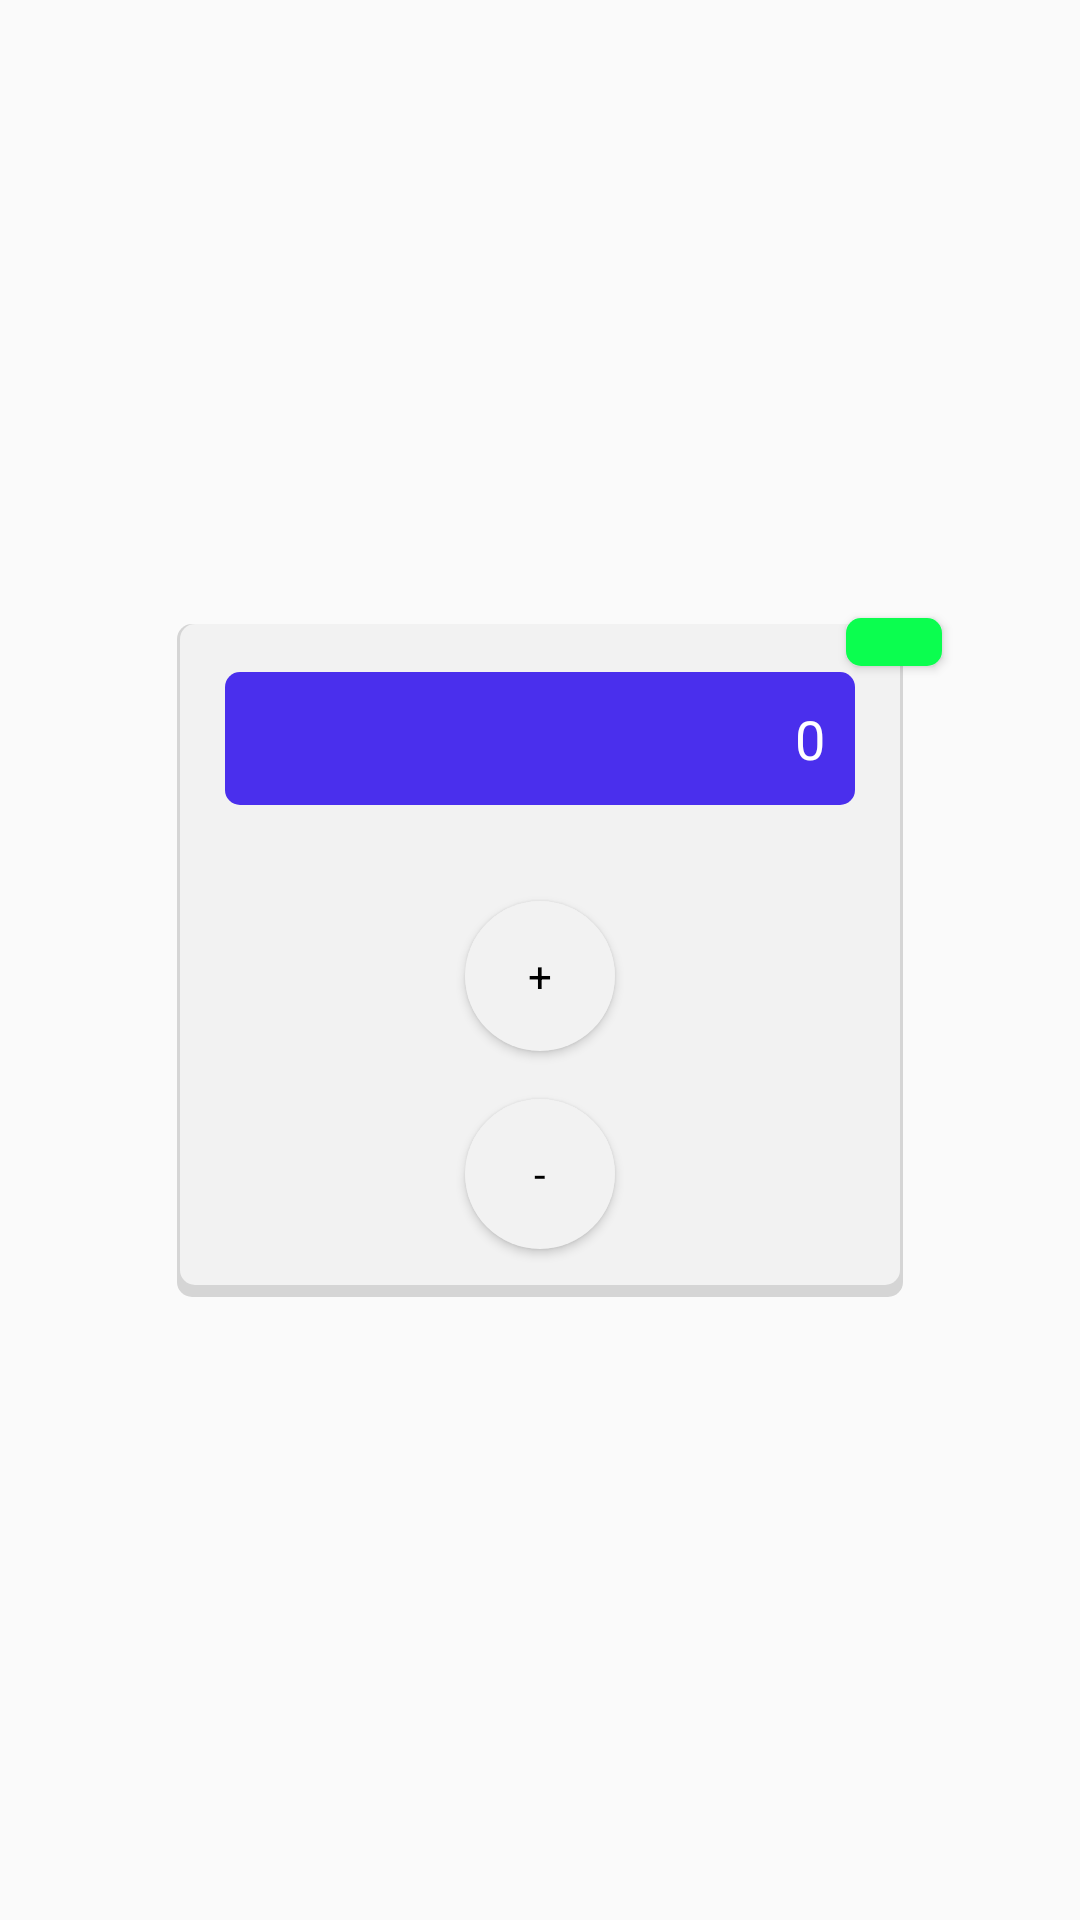

Write the Android layout XML for this screen, with the resource values it uses.
<!-- AndroidManifest.xml: application theme AppTheme -->
<!-- res/layout/fragment_counter.xml -->
<?xml version="1.0" encoding="utf-8"?>
<androidx.constraintlayout.widget.ConstraintLayout xmlns:android="http://schemas.android.com/apk/res/android"
    xmlns:tools="http://schemas.android.com/tools"
    xmlns:app="http://schemas.android.com/apk/res-auto"
    android:layout_width="match_parent"
    android:layout_height="match_parent"
    android:layout_marginStart="64dp"
    android:layout_marginEnd="64dp">

    <Button
        android:id="@+id/btnReset"
        android:layout_width="32dp"
        android:layout_height="16dp"
        app:layout_constraintBottom_toBottomOf="parent"
        app:layout_constraintHorizontal_bias="0.860"
        app:layout_constraintLeft_toLeftOf="parent"
        app:layout_constraintRight_toRightOf="parent"
        app:layout_constraintTop_toTopOf="parent"
        app:layout_constraintVertical_bias="0.330"
        style="@style/BtnStyleLightGreen"/>

    <LinearLayout
        android:layout_width="wrap_content"
        android:layout_height="wrap_content"
        android:orientation="vertical"
        app:layout_constraintBottom_toBottomOf="parent"
        app:layout_constraintLeft_toLeftOf="parent"
        app:layout_constraintRight_toRightOf="parent"
        app:layout_constraintTop_toTopOf="parent"
        style="@style/BtnStyleLightGray">

        <TextView
            android:id="@+id/textViewCount"
            android:layout_width="210dp"
            android:layout_height="wrap_content"
            android:layout_marginBottom="32dp"
            android:layout_marginLeft="16dp"
            android:layout_marginRight="16dp"
            android:layout_marginTop="16dp"
            android:text="@string/num_zero"
            android:gravity="end"
            tools:text="0"
            app:fontFamily="@font/roboto_mono_thin"
            style="@style/TextViewStyleLightPurple"/>

        <Button
            android:id="@+id/btnPlus"
            android:layout_width="50dp"
            android:layout_height="50dp"
            android:layout_marginBottom="16dp"
            android:text="@string/plus"
            style="@style/BtnStyleOvalLightGray"/>

        <Button
            android:id="@+id/btnMinus"
            android:layout_width="50dp"
            android:layout_height="50dp"
            android:layout_marginBottom="16dp"
            android:text="@string/minus"
            style="@style/BtnStyleOvalLightGray"/>
    </LinearLayout>
</androidx.constraintlayout.widget.ConstraintLayout>
<!-- resources referenced by this layout -->
<resources>
  <string name="minus">-</string>
  <string name="num_zero">0</string>
  <string name="plus">+</string>
  <style name="BtnStyleLightGray" parent="android:Widget.Button">
          <item name="android:textColor">@color/colorBlack</item>
          <item name="fontFamily">@font/roboto_mono_bold</item>
          <item name="android:background">@drawable/calculator_btn_base_shadow</item>
          <item name="android:textSize">18sp</item>
      </style>
  <style name="BtnStyleLightGreen" parent="android:Widget.Button">
          
          <item name="android:padding">10sp</item>
          
          <item name="android:background">@drawable/counter_btn_reset</item>
          
      </style>
  <style name="BtnStyleOvalLightGray" parent="android:Widget.Button">
          
          
          
          <item name="android:background">@drawable/counter_btn</item>
          
      </style>
  <style name="TextViewStyleLightPurple" parent="android:Widget.Button">
          <item name="android:textColor">@color/colorWhite</item>
          <item name="android:padding">10sp</item>
          <item name="fontFamily">@font/roboto_mono_bold</item>
          <item name="android:background">@drawable/counter_tv_result</item>
          <item name="android:textSize">18sp</item>
      </style>
  <color name="colorBlack">#000000</color>
  <!-- drawable counter_btn_reset (drawable) -->
  <?xml version="1.0" encoding="utf-8"?>
  <shape xmlns:android="http://schemas.android.com/apk/res/android"
      android:shape="rectangle">
      <solid android:color="@color/colorLightGreen" />
      <corners android:bottomRightRadius="5sp"
          android:bottomLeftRadius="5sp"
          android:topLeftRadius="5sp"
          android:topRightRadius="5sp" />
  </shape>
  <!-- drawable counter_btn (drawable) -->
  <?xml version="1.0" encoding="utf-8"?>
  <shape xmlns:android="http://schemas.android.com/apk/res/android"
      android:shape="oval">
      <solid android:color="@color/colorLightGray" />
      <corners android:bottomRightRadius="5sp"
          android:bottomLeftRadius="5sp"
          android:topLeftRadius="5sp"
          android:topRightRadius="5sp" />
  </shape>
  <color name="colorWhite">#FFFFFF</color>
  <!-- drawable counter_tv_result (drawable) -->
  <?xml version="1.0" encoding="utf-8"?>
  <shape xmlns:android="http://schemas.android.com/apk/res/android"
      android:shape="rectangle">
      <solid android:color="@color/colorLightPurple" />
      <corners android:bottomRightRadius="5sp"
          android:bottomLeftRadius="5sp"
          android:topLeftRadius="5sp"
          android:topRightRadius="5sp" />
  </shape>
  <color name="colorLightGray">#F2F2F2</color>
  <color name="colorGray">#E8E7E7</color>
  <color name="colorDarkGray">#C4C4C4</color>
  <style name="DrawerIconStyle" parent="Widget.AppCompat.DrawerArrowToggle">
          <item name="color">@color/colorBlack</item>
          <item name="icon">@drawable/ic_menu</item>
      </style>
  <!-- drawable calculator_btn_shadow (drawable) -->
  <?xml version="1.0" encoding="utf-8"?>
  <shape xmlns:android="http://schemas.android.com/apk/res/android">
      <solid android:color="@color/colorShadow"/>
      <corners android:radius="5sp"/>
  </shape>
  <!-- drawable calculator_base (drawable) -->
  <?xml version="1.0" encoding="utf-8"?>
  <shape xmlns:android="http://schemas.android.com/apk/res/android"
      android:shape="rectangle">
      <solid android:color="@color/colorLightGray" />
      <corners android:bottomRightRadius="5sp"
          android:bottomLeftRadius="5sp"
          android:topLeftRadius="5sp"
          android:topRightRadius="5sp" />
  </shape>
  <dimen name="calculator_shadow_horizontal">1sp</dimen>
  <dimen name="calculator_shadow_bottom">4sp</dimen>
  <color name="colorLightGreen">#0BFE4F</color>
  <color name="colorLightPurple">#4A2FED</color>
  <color name="colorShadow">#26000000</color>
</resources>
